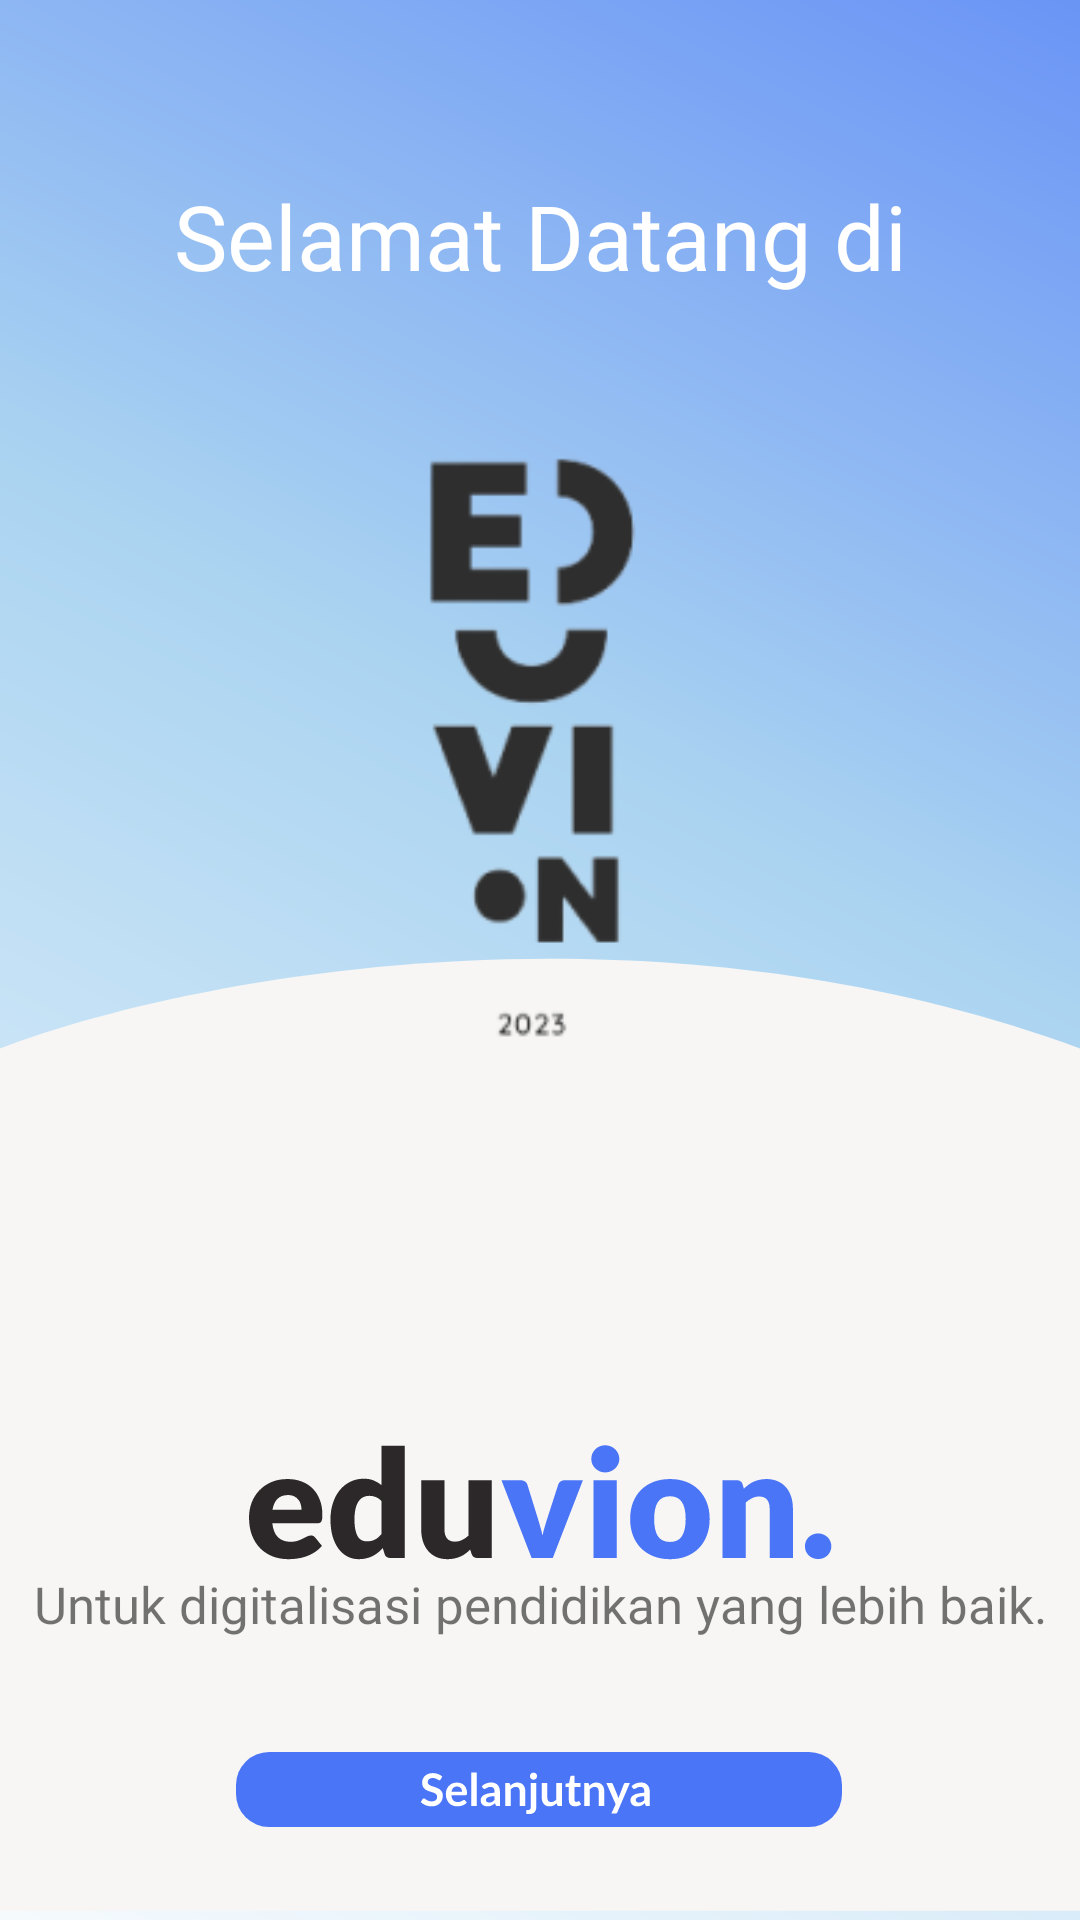

Reconstruct the res/layout file that produces this screen, plus the resources it refers to.
<!-- AndroidManifest.xml: application theme AppTheme.NoActionBar -->
<!-- res/layout/activity_on_boarding1.xml -->
<?xml version="1.0" encoding="utf-8"?>
<androidx.constraintlayout.widget.ConstraintLayout xmlns:android="http://schemas.android.com/apk/res/android"
    xmlns:app="http://schemas.android.com/apk/res-auto"
    xmlns:tools="http://schemas.android.com/tools"
    android:layout_width="match_parent"
    android:layout_height="match_parent"
    tools:context=".MainActivity"
    android:background="@drawable/bgonboarding1svg">

    <TextView
        android:id="@+id/textView2"
        android:layout_width="wrap_content"
        android:layout_height="wrap_content"
        android:fontFamily="@font/latoblack"
        android:text="@string/onboard1"
        android:textColor="@color/white"
        android:textSize="30sp"
        app:layout_constraintBottom_toTopOf="@+id/imageView"
        app:layout_constraintEnd_toEndOf="parent"
        app:layout_constraintStart_toStartOf="parent"
        app:layout_constraintTop_toTopOf="parent"
        app:layout_constraintVertical_bias="0.635" />

    <ImageView
        android:id="@+id/imageView"
        android:layout_width="97dp"
        android:layout_height="228dp"
        android:layout_marginTop="132dp"
        android:contentDescription="logo"
        android:src="@drawable/logo"
        app:layout_constraintEnd_toEndOf="parent"
        app:layout_constraintHorizontal_bias="0.471"
        app:layout_constraintStart_toStartOf="parent"
        app:layout_constraintTop_toTopOf="parent" />

    <ImageView
        android:id="@+id/imageView2"
        android:layout_width="wrap_content"
        android:layout_height="wrap_content"
        android:layout_marginTop="120dp"
        android:src="@drawable/eduvion"
        app:layout_constraintBottom_toBottomOf="parent"
        app:layout_constraintEnd_toEndOf="parent"
        app:layout_constraintStart_toStartOf="parent"
        app:layout_constraintTop_toBottomOf="@+id/imageView"
        app:layout_constraintVertical_bias="0.011"
        android:contentDescription="nama aplikasi"/>

    <TextView
        android:id="@+id/textView"
        android:layout_width="wrap_content"
        android:layout_height="wrap_content"
        android:fontFamily="@font/quicksandsemibold"
        android:text="@string/splash_text"
        android:textSize="17sp"
        app:layout_constraintBottom_toBottomOf="parent"
        app:layout_constraintEnd_toEndOf="parent"
        app:layout_constraintStart_toStartOf="parent"
        app:layout_constraintTop_toBottomOf="@+id/imageView2"
        app:layout_constraintVertical_bias="0.032" />

    <ImageButton
        android:id="@+id/btn_next"
        android:layout_width="wrap_content"
        android:layout_height="wrap_content"
        android:background="@android:color/transparent"
        android:contentDescription="tombol next"
        android:onClick="navigateToOnBoarding2"
        android:src="@drawable/btnnext"
        app:layout_constraintBottom_toBottomOf="parent"
        app:layout_constraintEnd_toEndOf="parent"
        app:layout_constraintHorizontal_bias="0.497"
        app:layout_constraintStart_toStartOf="parent"
        app:layout_constraintTop_toBottomOf="@+id/textView"
        app:layout_constraintVertical_bias="0.553" />

    <ImageView
        android:layout_width="wrap_content"
        android:layout_height="wrap_content"
        android:layout_marginBottom="32dp"
        android:contentDescription="halaman 1"
        android:src="@drawable/hal1"
        app:layout_constraintBottom_toBottomOf="parent"
        app:layout_constraintEnd_toEndOf="parent"
        app:layout_constraintHorizontal_bias="0.498"
        app:layout_constraintStart_toStartOf="parent"
        app:layout_constraintTop_toBottomOf="@+id/btn_next"
        app:layout_constraintVertical_bias="1.0" />


</androidx.constraintlayout.widget.ConstraintLayout>
<!-- resources referenced by this layout -->
<resources>
  <color name="white">#FFFFFFFF</color>
  <!-- drawable bgonboarding1svg (drawable) -->
  <vector xmlns:android="http://schemas.android.com/apk/res/android"
      xmlns:aapt="http://schemas.android.com/aapt"
      android:width="411dp"
      android:height="823dp"
      android:viewportWidth="411"
      android:viewportHeight="823">
    <path
        android:pathData="M0,0H411V823H0V0Z">
      <aapt:attr name="android:fillColor">
        <gradient 
            android:startX="467.5"
            android:startY="-183"
            android:endX="-114"
            android:endY="838.5"
            android:type="linear">
          <item android:offset="0" android:color="#FF4A75F7"/>
          <item android:offset="0.48" android:color="#FFABD4F1"/>
          <item android:offset="1" android:color="#FFFFFFFF"/>
        </gradient>
      </aapt:attr>
    </path>
    <path
        android:pathData="M411,449.44C242.97,379.82 66.99,420.43 0,449.44V819H411V449.44Z"
        android:fillColor="#F7F6F5"/>
  </vector>
  <!-- drawable btnnext: vector/xml drawable (drawable, 9957 chars, omitted) -->
  <!-- drawable eduvion: vector/xml drawable (drawable, 6287 chars, omitted) -->
  <!-- drawable hal1: png bitmap (drawable, 448 bytes) -->
  <!-- drawable logo: png bitmap (drawable, 7944 bytes) -->
  <string name="onboard1">Selamat Datang di</string>
  <string name="splash_text">Untuk digitalisasi pendidikan yang lebih baik.</string>
  <style name="AppTheme.NoActionBar" parent="Theme.MaterialComponents.Light.NoActionBar">
          
          <item name="colorPrimary">@color/colorPrimary</item>
          <item name="colorPrimaryDark">@color/colorPrimaryDark</item>
          <item name="colorAccent">@color/colorAccent</item>
      </style>
  <color name="colorPrimary">#4a75f7</color>
  <color name="colorPrimaryDark">#1976D2</color>
  <color name="colorAccent">#FF4081</color>
</resources>
